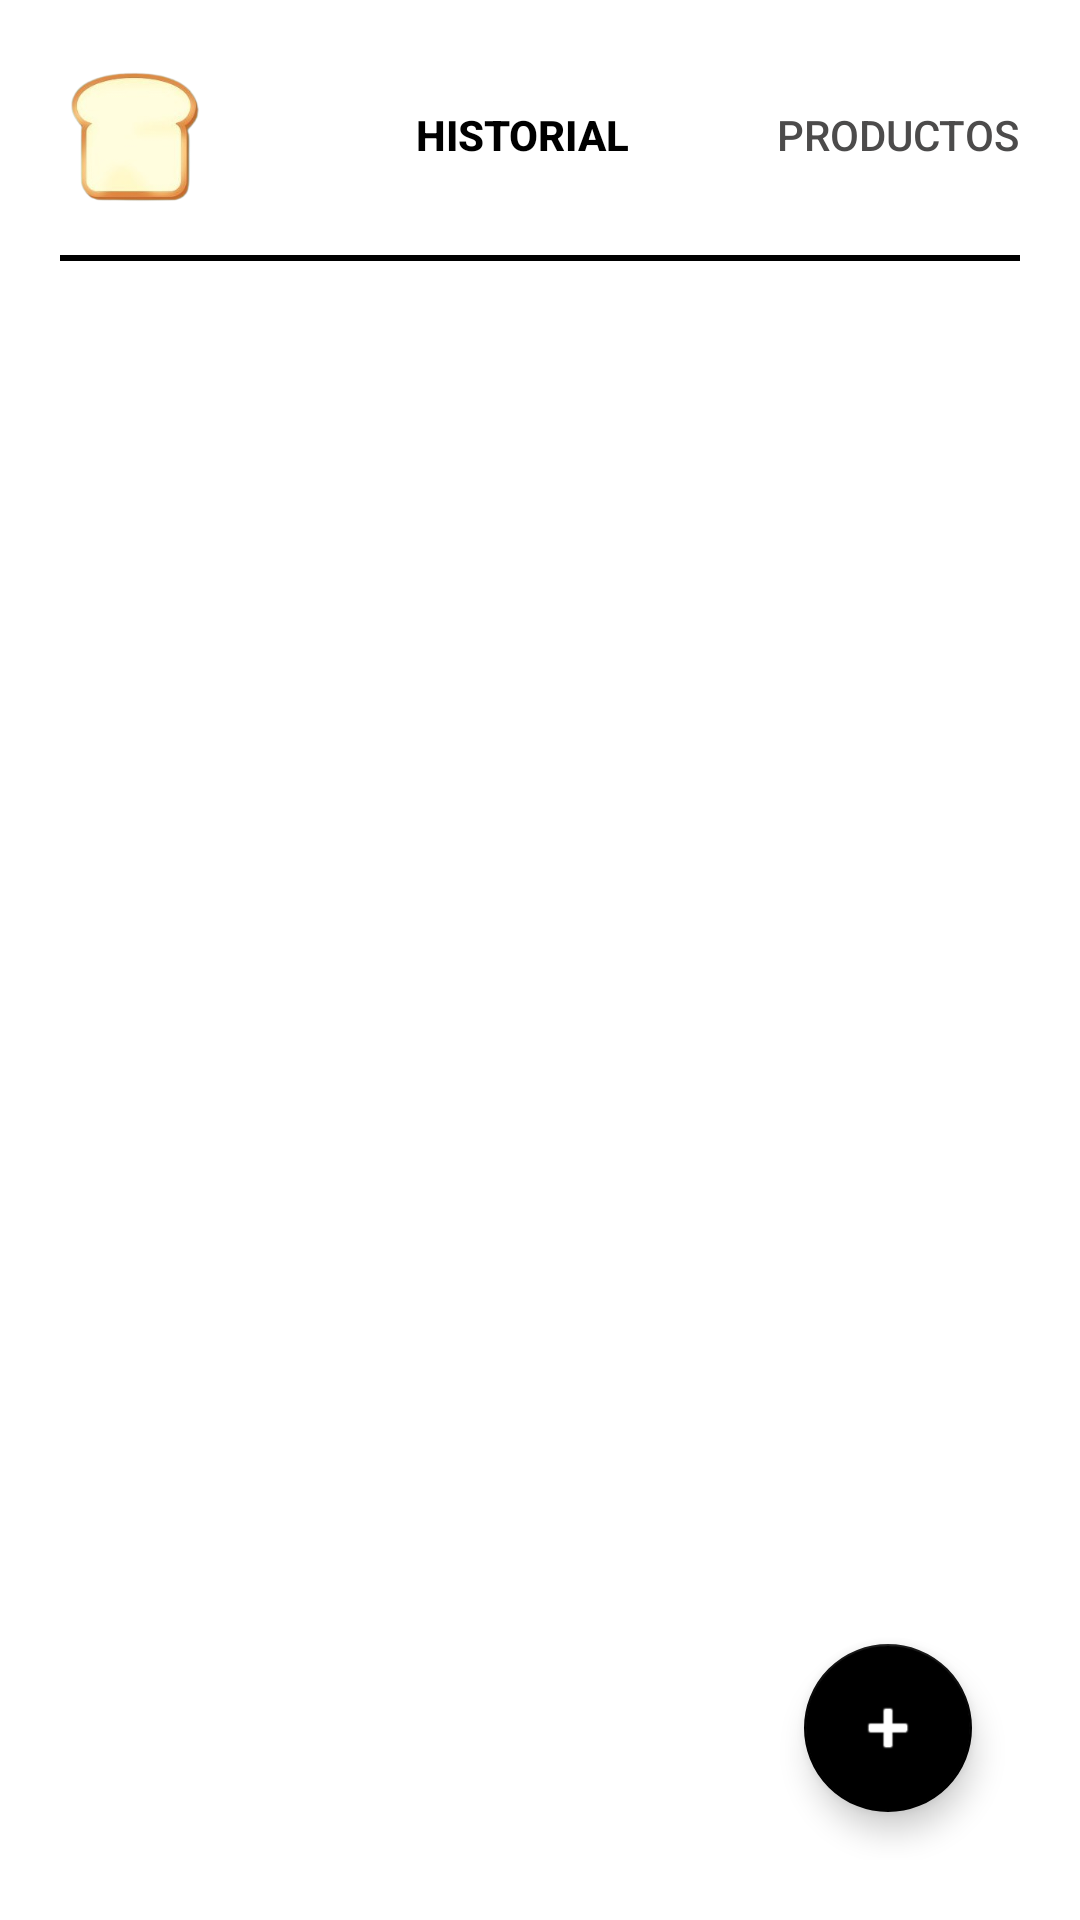

Android layout source for this screen:
<!-- AndroidManifest.xml: application theme AppTheme -->
<!-- res/layout/activity_home_admin.xml -->
<?xml version="1.0" encoding="utf-8"?>
<FrameLayout
    xmlns:android="http://schemas.android.com/apk/res/android"
    xmlns:app="http://schemas.android.com/apk/res-auto"
    android:layout_width="match_parent"
    android:layout_height="match_parent"
    android:background="@color/white"
    android:padding="20dp">

    <LinearLayout
        android:layout_width="match_parent"
        android:layout_height="match_parent"
        android:orientation="vertical">

        <LinearLayout
            android:layout_width="match_parent"
            android:layout_height="wrap_content"
            android:orientation="horizontal"
            android:gravity="center">

            <ImageView
                android:id="@+id/imageView"
                android:layout_width="50dp"
                android:layout_height="50dp"
                android:layout_marginEnd="60dp"
                android:src="@drawable/logo2" />

            <Button
                android:id="@+id/buttonHistorial"
                android:layout_width="wrap_content"
                android:layout_height="wrap_content"
                android:text="Historial"
                android:textColor="@color/black"
                android:textStyle="bold"
                android:layout_marginEnd="40dp"
                android:background="@android:color/transparent"/>

            <Button
                android:id="@+id/buttonProductos"
                android:layout_width="wrap_content"
                android:layout_height="wrap_content"
                android:text="Productos"
                android:textColor="#4C4B4B"
                android:background="@android:color/transparent"/>
        </LinearLayout>

        <View
            android:layout_width="match_parent"
            android:layout_height="2dp"
            android:background="@color/black"
            android:layout_marginTop="15dp"/>

        <androidx.recyclerview.widget.RecyclerView
            android:id="@+id/recyclerView"
            android:layout_width="match_parent"
            android:layout_height="match_parent"
            android:layout_marginTop="20dp"/>
    </LinearLayout>

    
    <com.google.android.material.floatingactionbutton.FloatingActionButton
        android:id="@+id/fab_add"
        android:layout_width="wrap_content"
        android:layout_height="wrap_content"
        android:layout_margin="16dp"
        android:src="@android:drawable/ic_input_add"
        android:contentDescription="Agregar nuevo pedido"
        app:backgroundTint="@color/black"
        app:tint="@color/white"
        android:layout_gravity="bottom|end"/>
</FrameLayout>
<!-- resources referenced by this layout -->
<resources>
  <!-- drawable logo2: png bitmap (drawable, 27164 bytes) -->
  <!-- not gathered from this repository: default colours our renderer supplied (Android Studio template values) -->
  <color name="black">#FF000000</color>
  <color name="white">#FFFFFFFF</color>
</resources>
